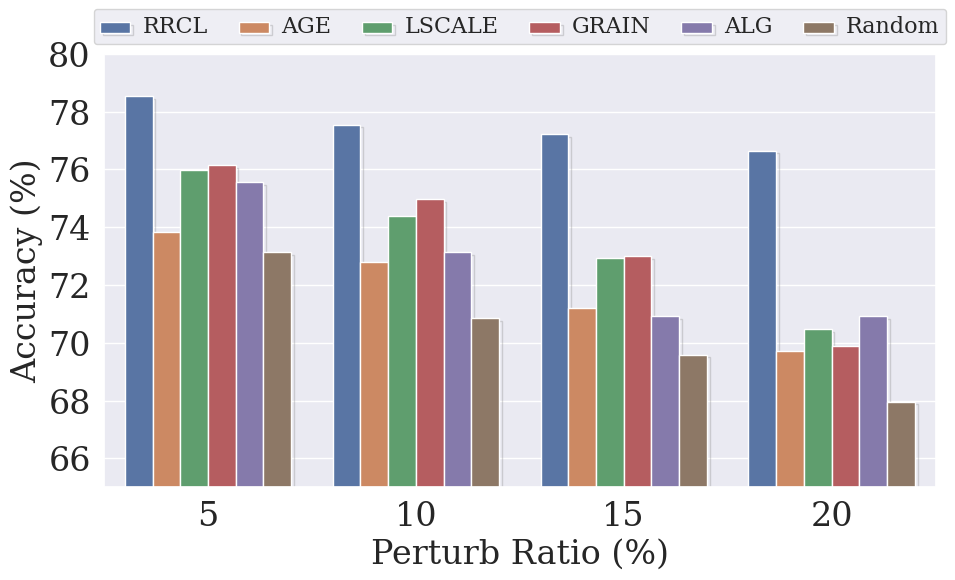

This figure's Python source: (Note: this script raises an exception after producing the figure.)
# %%
import seaborn as sns

import numpy as np

import pandas as pd

import matplotlib.pyplot as plt

from  matplotlib.ticker import FuncFormatter

from matplotlib.patheffects import PathPatchEffect, SimpleLineShadow, Normal

plt.rcParams["font.family"] = "Times New Roman"

# plt.rc('legend',fontsize = 40)

# plt.legend(fontsize=40)

sns.set(rc={'figure.figsize':(10, 6)})

plt.rcParams['savefig.dpi'] = 300

sns.set_style({'font.family':'serif', 'font.serif':'Times New Roman'})

# %%
df = pd.DataFrame(columns = ["Perturb Rate (%)", "Models", "Accuracy (%)"])

models = [["RRCL", "AGE", "LSCALE", "GRAIN", "ALG", "Random"] for i in range(4)]

pt_rates = [[5, 10, 15, 20] for i in range(6)]

pt_rates = np.array(pt_rates)

pt_rates = pt_rates.T

pt_rates = pt_rates.tolist()


accs = [

    [78.54, 73.82, 75.99, 76.14, 75.57, 73.13],

    [77.55, 72.8, 74.39, 74.96, 73.15, 70.86],

    [77.21, 71.22, 72.95, 73.01, 70.92, 69.59],

    [76.65, 69.71, 70.48, 69.9, 70.92, 67.96]

]

# accs = [

#     [71.71, 52.62, 67.43, 65.05, 66.95, 63.38],

#     [71.75, 51.2, 66.24, 56.72, 64.17, 62.04],

#     [70.65, 47.88, 64.54, 56.83, 63.22, 60.7],

#     [69.96, 47.89, 62.85, 58.95, 63.29, 59.81]

# ]

# accs = [

#     [79.26, 74.94, 73.01, 76.66, 74.33, 69.46],

#     [79.24, 74.1, 71.93, 75.52, 75.59, 67.98],

#     [77.44, 72.53, 70.95, 75.4, 63.29, 66.73],

#     [76.59, 71.15, 70.99, 75.05, 72.35, 65.81]

# ]

# accs = [

#     [85.60, 31.6, 69.32, 58.2, 64.43, 51.15],

#     [86.17, 38.9, 63.67, 41.92, 57.78, 53.96],

#     [85.83, 33.44, 59.05, 28.46, 51.86, 47.49],

#     [83.04, 31.6, 54.44 , 52.12, 47.61, 41.66]

# ]


# accs = [

#     [87.38, 79.28, 85.13, 86.86, 90.93, 85.62],

#     [86.80, 83.27, 84.95, 81.53, 89.37, 84.77],

#     [84.93, 80.95, 82.64, 78.70, 87.61, 83.44],

#     [84.2, 79.28, 80.86, 74.81, 86.32, 82.46]

# ]


for i in range(4):
    for  j in range(6):
        record = [pt_rates[i][j], models[i][j], accs[i][j]]
        df.loc[len(df.index)] = record

df

# %%

# g = sns.lineplot(data = df, x = "Perturb Rate (%)", y = "Accuracy (%)", hue="Models", style="Models", err_style="bars", markers = True)

# g = sns.lineplot(data = df, x = "Perturb Rate (%)", y = "Accuracy (%)", hue = "Models", markers = ["o", "v", "^", "<", ">", "+"], markersize = 15)

# g = sns.lineplot(data = df, x = "Perturb Rate (%)", y = "Accuracy (%)", hue = "Models", style = "Models", markers = True, markersize = 12, linestyle = ["solid", "solid", "solid", "solid", "solid", "solid"])

g = sns.barplot(data = df, x = "Perturb Rate (%)", y = "Accuracy (%)", hue = "Models", errorbar = "ci", estimator = "mean", path_effects = [SimpleLineShadow(shadow_color = "gray", linewidth = 1), Normal()])
# g = sns.catplot(data = df, x = "Perturb Rate (%)", y = "Accuracy (%)", hue = "Models",  kind = "bar", errorbar = "ci", legend_out = False)

# for i, _bar in enumerate(g.containers):
#     # print(i)
#     g.bar_label(i,)

# n = 0
# for i in g.containers:

#     for r in i:
#         r.set(shadow)

# g.containers[0][1]
# g.bar_label(g.containers[4], )

g.legend(loc='upper center', bbox_to_anchor = (0.5, 1.12), ncol = 6, fancybox = True, shadow = False)
plt.setp(g.get_legend().get_texts(), fontsize = '16')

# set xticks style
g.set_xticklabels([5, 10, 15, 20], size = 24)

g.set_yticklabels(g.get_yticks(), size = 24)

# g.xaxis.set_major_formatter(FuncFormatter(lambda x, _: int(x)))

g.yaxis.set_major_formatter(FuncFormatter(lambda x, _: int(x)))

# set xlabel style

g.set_xlabel(xlabel = "Perturb Ratio (%)", fontsize = 24)

g.set_ylabel(ylabel = "Accuracy (%)", fontsize = 24)

g.legend_.set_title(None)

g.set(ylim=(65, 80))

plt.tight_layout()

plt.savefig('images/bars/un_node_cora.pdf')

plt.show()

# %%

# https://wellsr.com/python/seaborn-line-plot-data-visualization/


#%%
